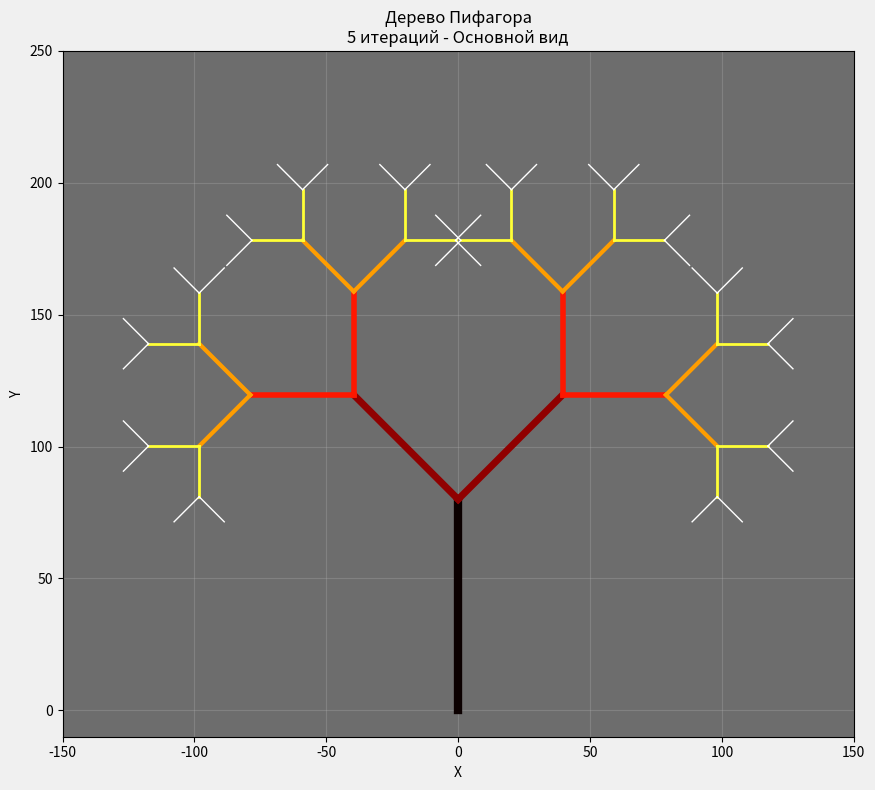

Source code (Python):
import numpy as np
import matplotlib.pyplot as plt # type: ignore
import math

def draw_pythagoras_tree(ax, x, y, length, angle, depth, max_depth, angle_change=45):
    if depth > max_depth or length < 1:
        return
    
    x_end = x + length * math.cos(math.radians(angle))
    y_end = y + length * math.sin(math.radians(angle))
    
    color = plt.cm.hot(depth / max_depth)
    ax.plot([x, x_end], [y, y_end], color=color, linewidth=max_depth - depth + 1)
    
    new_length = length * 0.7
    
    draw_pythagoras_tree(ax, x_end, y_end, new_length, angle - angle_change, depth + 1, max_depth, angle_change)
    draw_pythagoras_tree(ax, x_end, y_end, new_length, angle + angle_change, depth + 1, max_depth, angle_change)

def show_pythagoras_tree_5_iterations():
    max_depth = 5
    
    fig, ax = plt.subplots(1, 1, figsize=(10, 8))
    
    fig.patch.set_facecolor('#f0f0f0')
    ax.set_facecolor('#6d6d6d')
    
    ax.set_aspect('equal')
    ax.set_xlim(-150, 150)
    ax.set_ylim(-10, 250)
    
    draw_pythagoras_tree(ax, 0, 0, 80, 90, 0, max_depth, 45)
    ax.set_title(f'Дерево Пифагора\n{max_depth} итераций - Основной вид')
    ax.set_xlabel('X')
    ax.set_ylabel('Y')
    ax.grid(True, alpha=0.3)
    
    plt.tight_layout()
    plt.show()

def show_pythagoras_tree_7_iterations():
    max_depth = 7
    
    fig, ax = plt.subplots(1, 1, figsize=(10, 8))
    
    fig.patch.set_facecolor('#f0f0f0')
    ax.set_facecolor('#6d6d6d')
    
    ax.set_aspect('equal')
    ax.set_xlim(-200, 200)
    ax.set_ylim(-10, 300)
    
    draw_pythagoras_tree(ax, 0, 0, 100, 90, 0, max_depth, 45)
    ax.set_title(f'Дерево Пифагора\n{max_depth} итераций - Основной вид')
    ax.set_xlabel('X')
    ax.set_ylabel('Y')
    ax.grid(True, alpha=0.3)
    
    plt.tight_layout()
    plt.show()

def show_pythagoras_tree_9_iterations():
    max_depth = 9
    
    fig, ax = plt.subplots(1, 1, figsize=(10, 8))
    
    fig.patch.set_facecolor('#f0f0f0')
    ax.set_facecolor('#6d6d6d')
    
    ax.set_aspect('equal')
    ax.set_xlim(-300, 300)
    ax.set_ylim(-10, 400)
    
    draw_pythagoras_tree(ax, 0, 0, 120, 90, 0, max_depth, 45)
    ax.set_title(f'Дерево Пифагора\n{max_depth} итераций - Основной вид')
    ax.set_xlabel('X')
    ax.set_ylabel('Y')
    ax.grid(True, alpha=0.3)
    
    plt.tight_layout()
    plt.show()

def show_pythagoras_tree_11_iterations():
    max_depth = 11
    
    fig, ax = plt.subplots(1, 1, figsize=(10, 8))
    
    fig.patch.set_facecolor('#f8f8f8')
    ax.set_facecolor('#6d6d6d')
    
    ax.set_aspect('equal')
    ax.set_xlim(-400, 400)
    ax.set_ylim(-10, 500)
    
    draw_pythagoras_tree(ax, 0, 0, 140, 90, 0, max_depth, 45)
    ax.set_title(f'Дерево Пифагора\n{max_depth} итераций - Основной вид')
    ax.set_xlabel('X')
    ax.set_ylabel('Y')
    ax.grid(True, alpha=0.3)
    
    plt.tight_layout()
    plt.show()

if __name__ == "__main__":
    show_pythagoras_tree_5_iterations()
    # show_pythagoras_tree_7_iterations()
    # show_pythagoras_tree_9_iterations()
    # show_pythagoras_tree_11_iterations()
